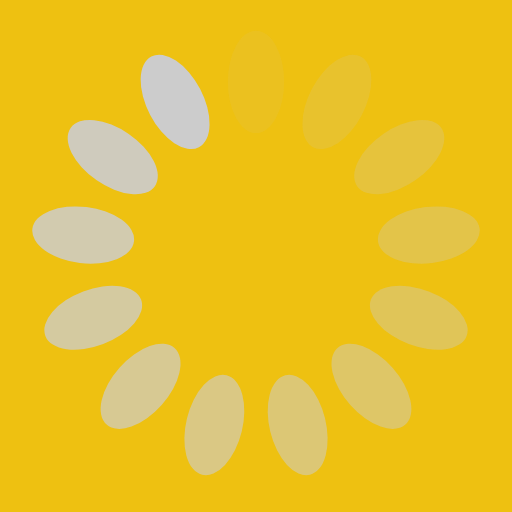
t = 0.00 s
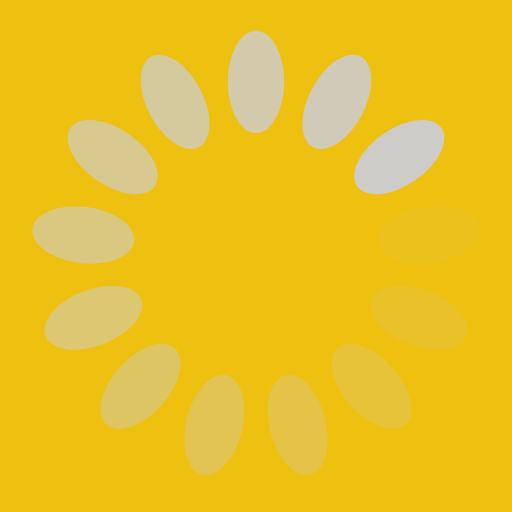
t = 0.39 s
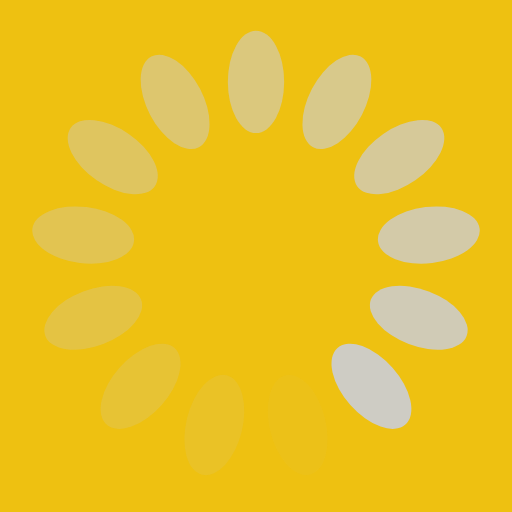
t = 0.77 s
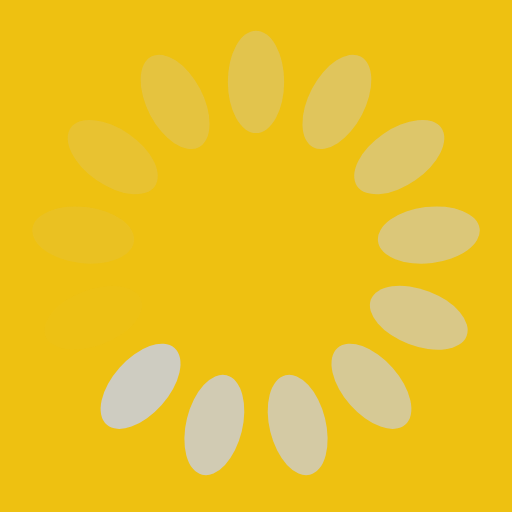
t = 1.15 s

The animated SVG that drew these frames (rendered in a browser with its animation timeline set to each time). Animation: 13 SMIL elements (animate=13); one cycle of 1.54 s, repeats indefinitely.

<?xml version="1.0" encoding="utf-8"?>
<svg xmlns="http://www.w3.org/2000/svg" xmlns:xlink="http://www.w3.org/1999/xlink" style="margin: auto; background: rgb(238, 193, 17) none repeat scroll 0% 0%; display: block; shape-rendering: auto;" width="203px" height="203px" viewBox="0 0 100 100" preserveAspectRatio="xMidYMid">
<g transform="rotate(0 50 50)">
  <rect x="44.5" y="6" rx="5.5" ry="10" width="11" height="20" fill="#cccccc">
    <animate attributeName="opacity" values="1;0" keyTimes="0;1" dur="1.5384615384615383s" begin="-1.4201183431952662s" repeatCount="indefinite"></animate>
  </rect>
</g><g transform="rotate(27.692307692307693 50 50)">
  <rect x="44.5" y="6" rx="5.5" ry="10" width="11" height="20" fill="#cccccc">
    <animate attributeName="opacity" values="1;0" keyTimes="0;1" dur="1.5384615384615383s" begin="-1.3017751479289938s" repeatCount="indefinite"></animate>
  </rect>
</g><g transform="rotate(55.38461538461539 50 50)">
  <rect x="44.5" y="6" rx="5.5" ry="10" width="11" height="20" fill="#cccccc">
    <animate attributeName="opacity" values="1;0" keyTimes="0;1" dur="1.5384615384615383s" begin="-1.1834319526627217s" repeatCount="indefinite"></animate>
  </rect>
</g><g transform="rotate(83.07692307692308 50 50)">
  <rect x="44.5" y="6" rx="5.5" ry="10" width="11" height="20" fill="#cccccc">
    <animate attributeName="opacity" values="1;0" keyTimes="0;1" dur="1.5384615384615383s" begin="-1.0650887573964496s" repeatCount="indefinite"></animate>
  </rect>
</g><g transform="rotate(110.76923076923077 50 50)">
  <rect x="44.5" y="6" rx="5.5" ry="10" width="11" height="20" fill="#cccccc">
    <animate attributeName="opacity" values="1;0" keyTimes="0;1" dur="1.5384615384615383s" begin="-0.9467455621301774s" repeatCount="indefinite"></animate>
  </rect>
</g><g transform="rotate(138.46153846153845 50 50)">
  <rect x="44.5" y="6" rx="5.5" ry="10" width="11" height="20" fill="#cccccc">
    <animate attributeName="opacity" values="1;0" keyTimes="0;1" dur="1.5384615384615383s" begin="-0.8284023668639052s" repeatCount="indefinite"></animate>
  </rect>
</g><g transform="rotate(166.15384615384616 50 50)">
  <rect x="44.5" y="6" rx="5.5" ry="10" width="11" height="20" fill="#cccccc">
    <animate attributeName="opacity" values="1;0" keyTimes="0;1" dur="1.5384615384615383s" begin="-0.7100591715976331s" repeatCount="indefinite"></animate>
  </rect>
</g><g transform="rotate(193.84615384615384 50 50)">
  <rect x="44.5" y="6" rx="5.5" ry="10" width="11" height="20" fill="#cccccc">
    <animate attributeName="opacity" values="1;0" keyTimes="0;1" dur="1.5384615384615383s" begin="-0.5917159763313609s" repeatCount="indefinite"></animate>
  </rect>
</g><g transform="rotate(221.53846153846155 50 50)">
  <rect x="44.5" y="6" rx="5.5" ry="10" width="11" height="20" fill="#cccccc">
    <animate attributeName="opacity" values="1;0" keyTimes="0;1" dur="1.5384615384615383s" begin="-0.4733727810650887s" repeatCount="indefinite"></animate>
  </rect>
</g><g transform="rotate(249.23076923076923 50 50)">
  <rect x="44.5" y="6" rx="5.5" ry="10" width="11" height="20" fill="#cccccc">
    <animate attributeName="opacity" values="1;0" keyTimes="0;1" dur="1.5384615384615383s" begin="-0.35502958579881655s" repeatCount="indefinite"></animate>
  </rect>
</g><g transform="rotate(276.9230769230769 50 50)">
  <rect x="44.5" y="6" rx="5.5" ry="10" width="11" height="20" fill="#cccccc">
    <animate attributeName="opacity" values="1;0" keyTimes="0;1" dur="1.5384615384615383s" begin="-0.23668639053254434s" repeatCount="indefinite"></animate>
  </rect>
</g><g transform="rotate(304.61538461538464 50 50)">
  <rect x="44.5" y="6" rx="5.5" ry="10" width="11" height="20" fill="#cccccc">
    <animate attributeName="opacity" values="1;0" keyTimes="0;1" dur="1.5384615384615383s" begin="-0.11834319526627217s" repeatCount="indefinite"></animate>
  </rect>
</g><g transform="rotate(332.3076923076923 50 50)">
  <rect x="44.5" y="6" rx="5.5" ry="10" width="11" height="20" fill="#cccccc">
    <animate attributeName="opacity" values="1;0" keyTimes="0;1" dur="1.5384615384615383s" begin="0s" repeatCount="indefinite"></animate>
  </rect>
</g>
<!-- [ldio] generated by https://loading.io/ --></svg>